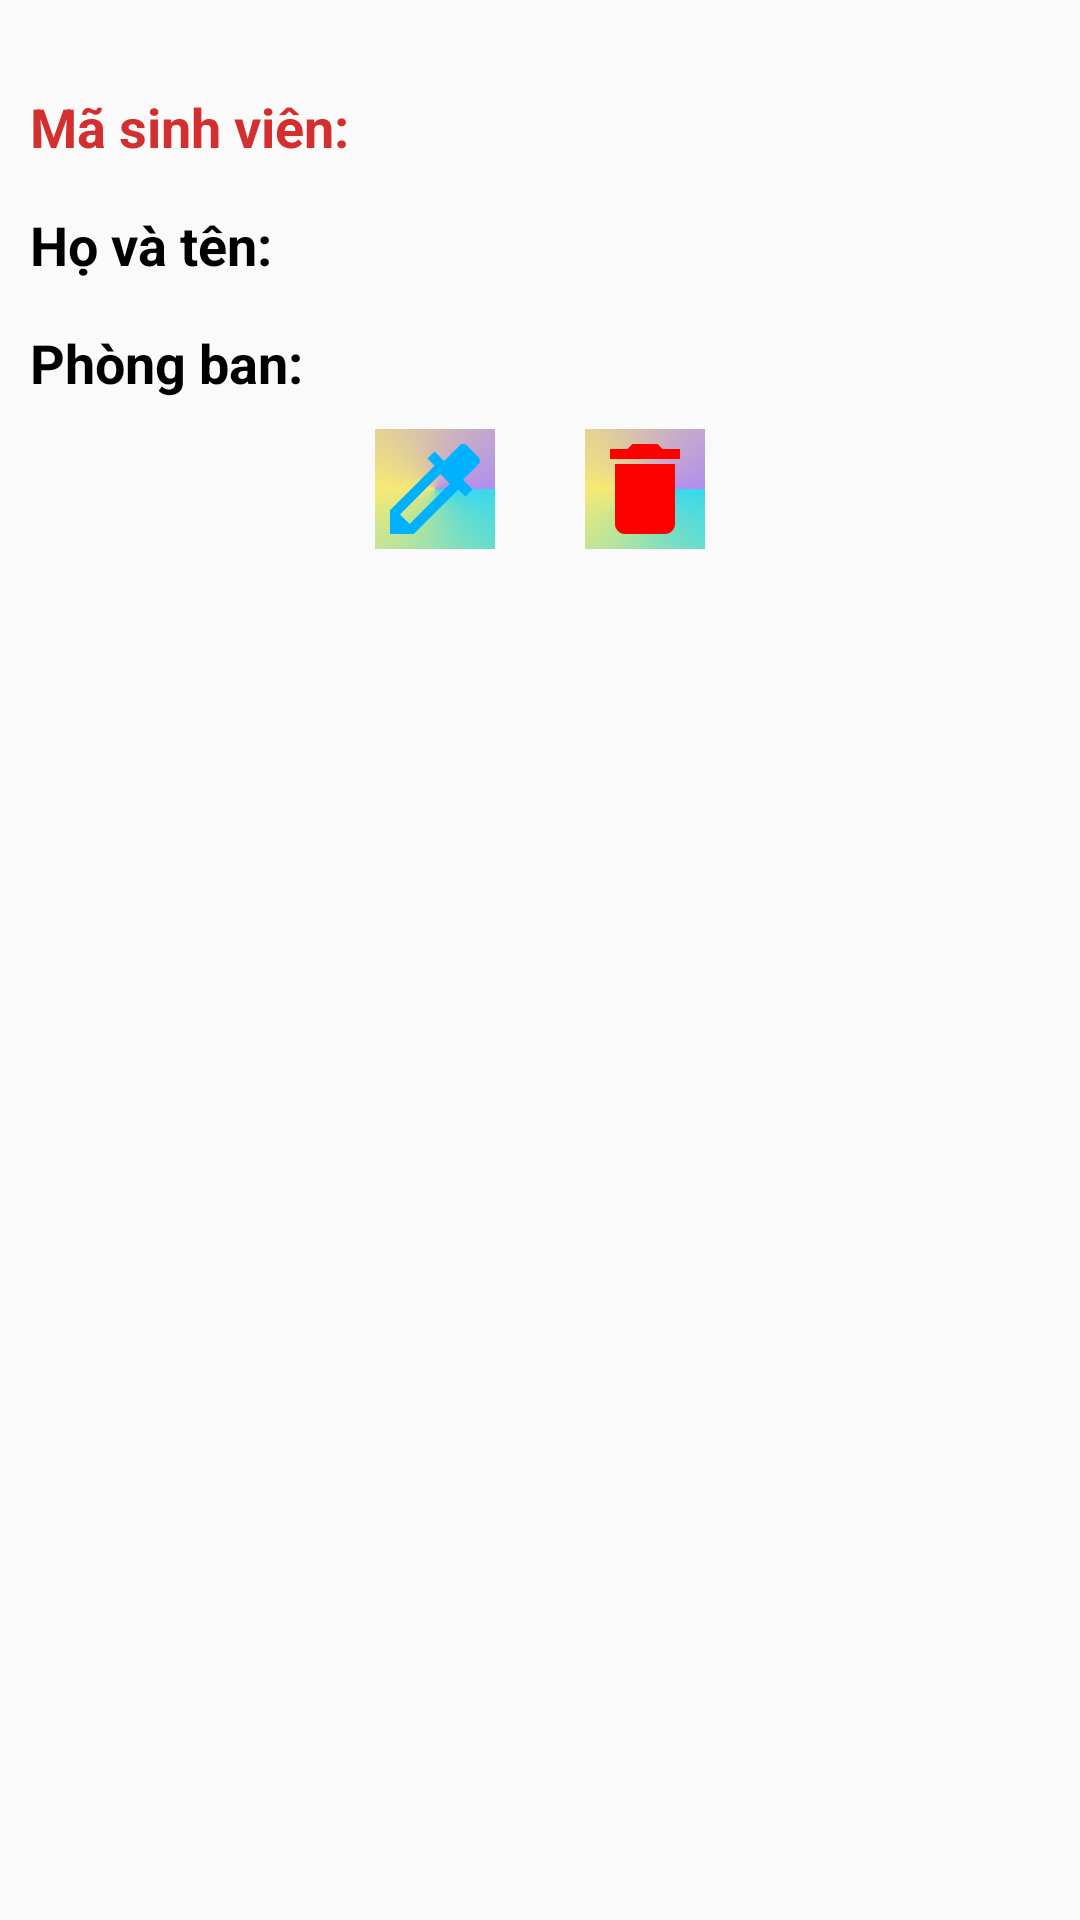

Write the Android layout XML for this screen, with the resource values it uses.
<!-- AndroidManifest.xml: application theme Theme.Ass1_ph42307 -->
<!-- res/layout/layout_nhanvien.xml -->
<?xml version="1.0" encoding="utf-8"?>
<LinearLayout xmlns:android="http://schemas.android.com/apk/res/android"
    android:layout_width="match_parent"
    android:layout_height="match_parent"
    android:orientation="vertical">

    <LinearLayout
        android:layout_width="match_parent"
        android:layout_height="wrap_content"
        android:orientation="horizontal"
        android:paddingLeft="10dp"
        android:layout_marginTop="30sp">

        <TextView
            android:layout_width="wrap_content"
            android:layout_height="wrap_content"
            android:text="Mã sinh viên: "
            android:textSize="18dp"
            android:textColor="#D32F2F"
            android:textStyle="bold"
           />

        <TextView
            android:id="@+id/txtmsv"
            android:layout_width="wrap_content"
            android:layout_height="wrap_content"
            android:textSize="18dp"
            android:textStyle="bold" android:textColor="#D32F2F" />
    </LinearLayout>
    <LinearLayout
        android:layout_width="match_parent"
        android:layout_height="wrap_content"
        android:orientation="horizontal"
        android:paddingLeft="10dp"
        android:layout_marginTop="15sp">

        <TextView
            android:layout_width="wrap_content"
            android:layout_height="wrap_content"
            android:text="Họ và tên: "
            android:textSize="18dp"
            android:textColor="@color/black"
            android:textStyle="bold" />

        <TextView
            android:id="@+id/txtname"
            android:layout_width="wrap_content"
            android:layout_height="wrap_content"
            android:textSize="18dp"
            android:textStyle="bold"
            android:textColor="@color/black"/>
    </LinearLayout>

    <LinearLayout
        android:layout_width="match_parent"
        android:layout_height="wrap_content"
        android:layout_marginTop="15dp"
        android:orientation="horizontal"
        android:paddingLeft="10dp">

        <TextView
            android:layout_width="wrap_content"
            android:layout_height="wrap_content"
            android:text="Phòng ban: "
            android:textSize="18dp" android:textColor="@color/black"
            android:textStyle="bold" />

        <TextView
            android:id="@+id/txtphongban"
            android:layout_width="wrap_content"
            android:layout_height="wrap_content"
            android:textSize="18dp" android:textColor="@color/black"
            android:textStyle="bold" />
    </LinearLayout>

    <LinearLayout
        android:layout_width="wrap_content"
        android:layout_height="wrap_content"
        android:layout_gravity="center"
        android:layout_marginTop="10dp"
        android:orientation="horizontal">
        <ImageButton
            android:id="@+id/btnupdate"
            android:layout_width="match_parent"
            android:layout_height="match_parent"
            android:src="@drawable/but_colorize"
            android:background="@drawable/button"
            android:layout_marginEnd="30sp" />

        <ImageButton
            android:id="@+id/btndelete"
            android:src="@drawable/thungrac_delete"
            android:background="@drawable/button"
            android:layout_width="match_parent"
            android:layout_height="match_parent"
           />
    </LinearLayout>

</LinearLayout>
<!-- resources referenced by this layout -->
<resources>
  <!-- drawable but_colorize (drawable) -->
  <vector android:height="40dp" android:tint="#00B1FD"
      android:viewportHeight="24" android:viewportWidth="24"
      android:width="40dp" xmlns:android="http://schemas.android.com/apk/res/android">
      <path android:fillColor="@android:color/white" android:pathData="M20.71,5.63l-2.34,-2.34c-0.39,-0.39 -1.02,-0.39 -1.41,0l-3.12,3.12 -1.93,-1.91 -1.41,1.41 1.42,1.42L3,16.25V21h4.75l8.92,-8.92 1.42,1.42 1.41,-1.41 -1.92,-1.92 3.12,-3.12c0.4,-0.4 0.4,-1.03 0.01,-1.42zM6.92,19L5,17.08l8.06,-8.06 1.92,1.92L6.92,19z"/>
  </vector>
  <!-- drawable button (drawable) -->
  <?xml version="1.0" encoding="utf-8"?>
  <shape xmlns:android="http://schemas.android.com/apk/res/android">
  <gradient
      android:type="sweep"
      android:startColor="#36D9ED" android:centerColor="#F6E975" android:endColor="#EDAB85EF"/>
  </shape>
  <!-- drawable thungrac_delete (drawable) -->
  <vector android:height="40dp" android:tint="#FD0000"
      android:viewportHeight="24" android:viewportWidth="24"
      android:width="40dp" xmlns:android="http://schemas.android.com/apk/res/android">
      <path android:fillColor="@android:color/white" android:pathData="M6,19c0,1.1 0.9,2 2,2h8c1.1,0 2,-0.9 2,-2V7H6v12zM19,4h-3.5l-1,-1h-5l-1,1H5v2h14V4z"/>
  </vector>
  <style name="Theme.Ass1_ph42307" parent="Base.Theme.Ass1_ph42307" />
  <style name="Base.Theme.Ass1_ph42307" parent="Theme.AppCompat.Light.NoActionBar">
          
          
      </style>
  <!-- not gathered from this repository: default colours our renderer supplied (Android Studio template values) -->
  <color name="black">#FF000000</color>
</resources>
